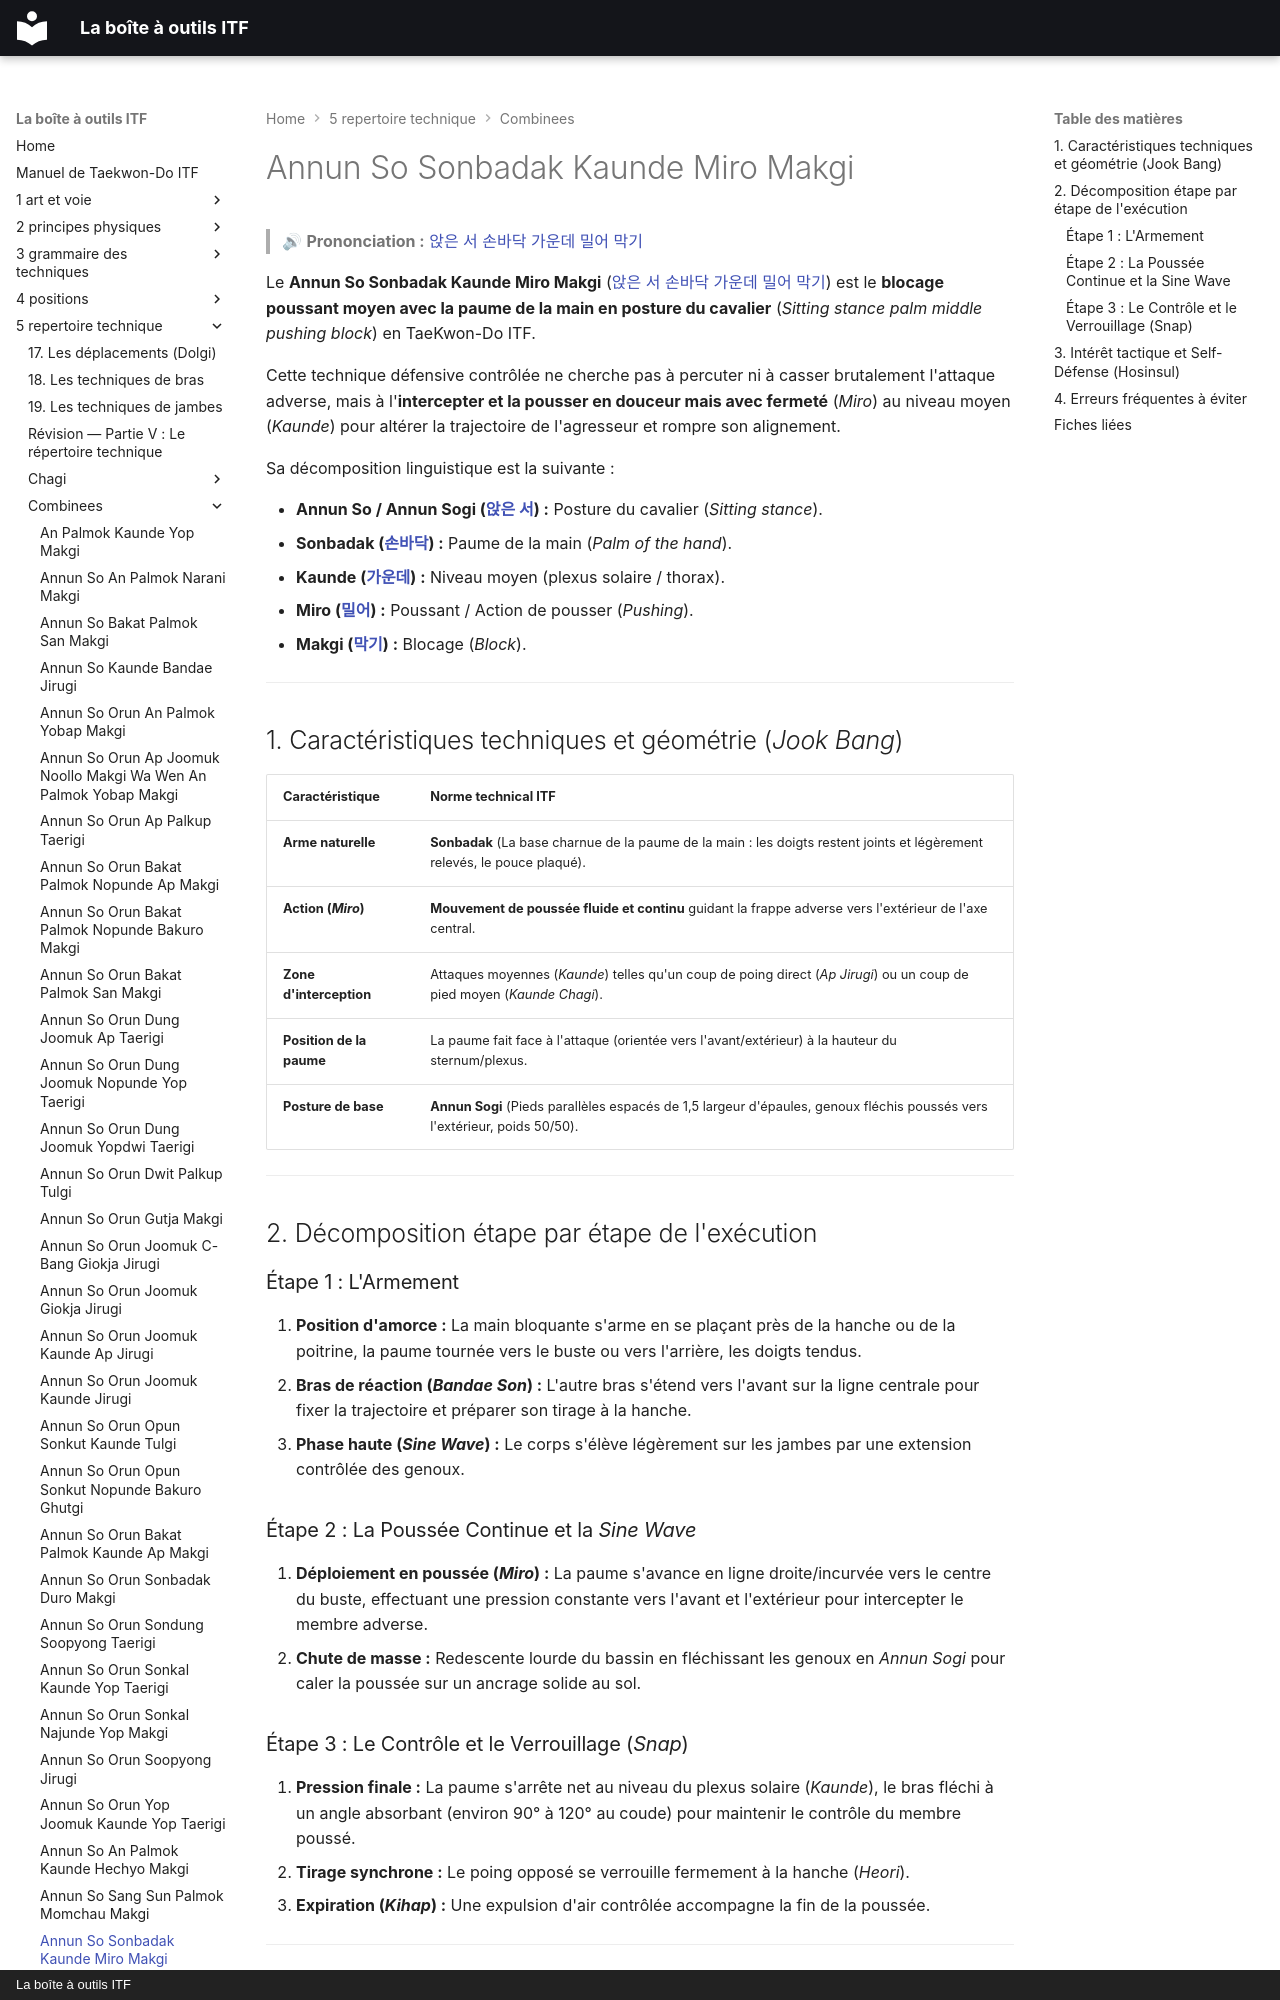

repository: yvmori1/La-boite-outils-ITF · page: 5-repertoire-technique/combinees/Annun-So-Sonbadak-Kaunde-Miro-Makgi/index.html · generator: mkdocs · copyright: La boîte à outils ITF

# Annun So Sonbadak Kaunde Miro Makgi

> 🔊 **Prononciation :** [앉은 서 손바닥 가운데 밀어 막기](../../audio/Techniques/Annun-So-Sonbadak-Kaunde-Miro-Makgi.m4a)

Le **Annun So Sonbadak Kaunde Miro Makgi** ([앉은 서 손바닥 가운데 밀어 막기](../../audio/Techniques/Annun-So-Sonbadak-Kaunde-Miro-Makgi.m4a)) est le **blocage poussant moyen avec la paume de la main en posture du cavalier** (*Sitting stance palm middle pushing block*) en TaeKwon-Do ITF.

Cette technique défensive contrôlée ne cherche pas à percuter ni à casser brutalement l'attaque adverse, mais à l'**intercepter et la pousser en douceur mais avec fermeté** (*Miro*) au niveau moyen (*Kaunde*) pour altérer la trajectoire de l'agresseur et rompre son alignement.

Sa décomposition linguistique est la suivante :
